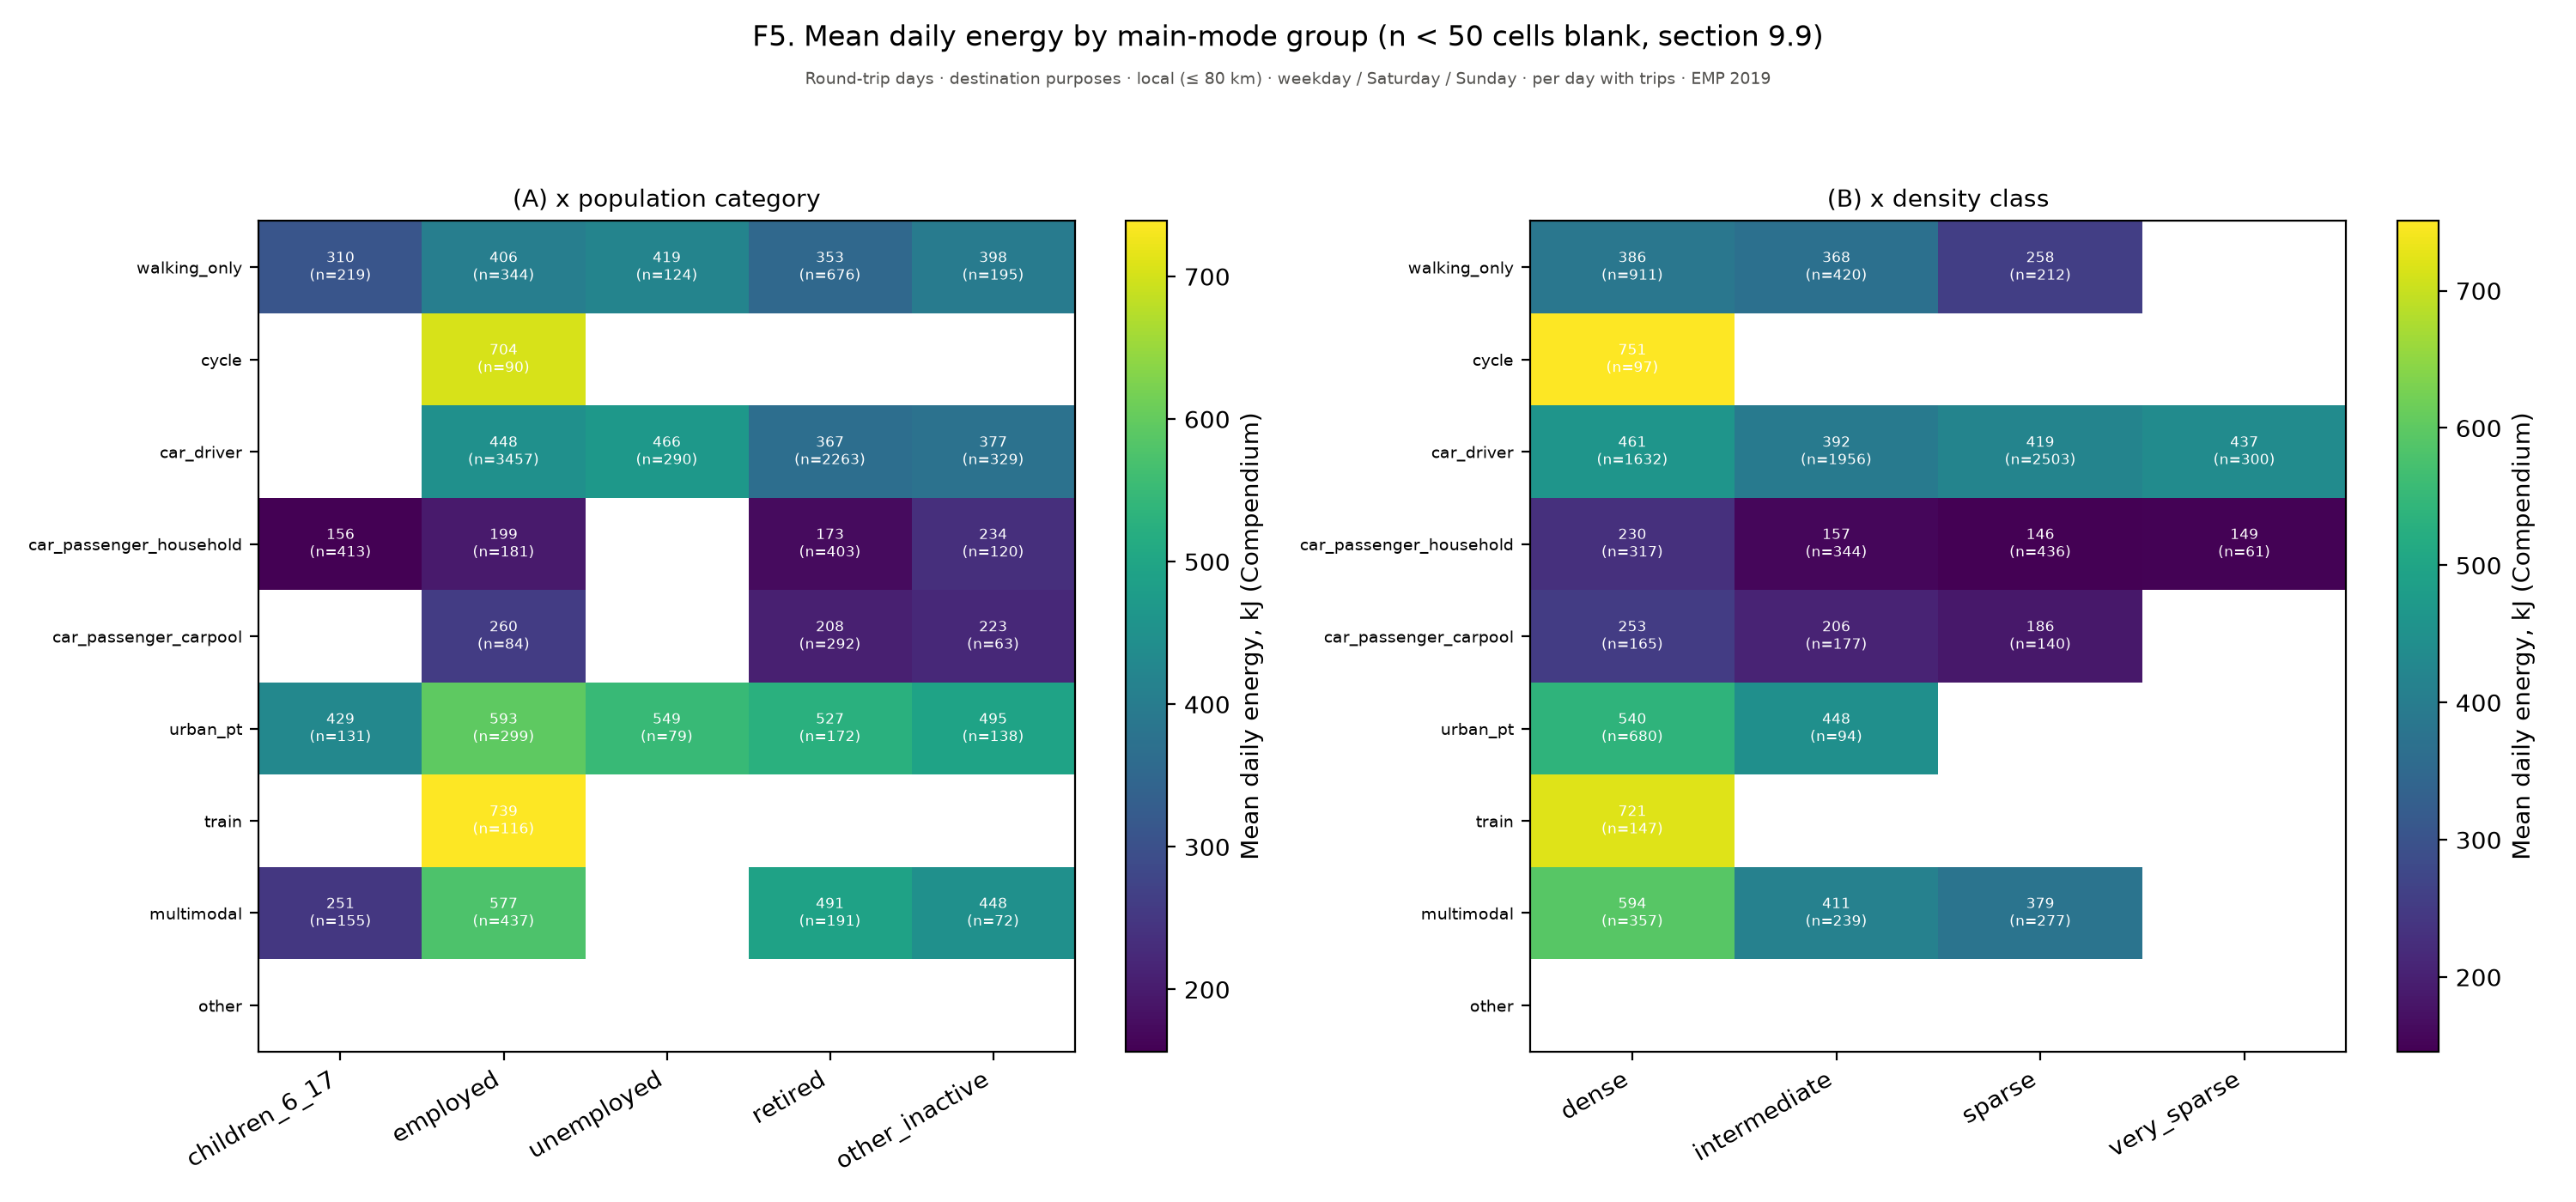

Data behind this chart, as committed beside it:
figure, panel, scope, survey, group, subgroup, quantity, unit, days, basis, n, mean, ci_low, ci_high, median, p25, p75, ratio, ratio_ci_low, ratio_ci_high
f05_heatmaps, (A) x population category, Round-trip days · destination purposes ·…, EMP 2019, Children 6–17, , (A) x population category, , weekday / Saturday / Sunday, per day with trips, 155, , , , , , , , , 
f05_heatmaps, (A) x population category, Round-trip days · destination purposes ·…, EMP 2019, Employed, , (A) x population category, , weekday / Saturday / Sunday, per day with trips, 437, , , , , , , , , 
f05_heatmaps, (A) x population category, Round-trip days · destination purposes ·…, EMP 2019, Unemployed, , (A) x population category, , weekday / Saturday / Sunday, per day with trips, 79, , , , , , , , , 
f05_heatmaps, (A) x population category, Round-trip days · destination purposes ·…, EMP 2019, Retired, , (A) x population category, , weekday / Saturday / Sunday, per day with trips, 191, , , , , , , , , 
f05_heatmaps, (A) x population category, Round-trip days · destination purposes ·…, EMP 2019, Other inactive, , (A) x population category, , weekday / Saturday / Sunday, per day with trips, 72, , , , , , , , , 
f05_heatmaps, (A) x population category, Round-trip days · destination purposes ·…, EMP 2019, walking_only, children_6_17, (A) x population category, , weekday / Saturday / Sunday, per day with trips, , 310, , , , , , , , 
f05_heatmaps, (A) x population category, Round-trip days · destination purposes ·…, EMP 2019, walking_only, employed, (A) x population category, , weekday / Saturday / Sunday, per day with trips, , 405.8, , , , , , , , 
f05_heatmaps, (A) x population category, Round-trip days · destination purposes ·…, EMP 2019, walking_only, unemployed, (A) x population category, , weekday / Saturday / Sunday, per day with trips, , 418.8, , , , , , , , 
f05_heatmaps, (A) x population category, Round-trip days · destination purposes ·…, EMP 2019, walking_only, retired, (A) x population category, , weekday / Saturday / Sunday, per day with trips, , 353, , , , , , , , 
f05_heatmaps, (A) x population category, Round-trip days · destination purposes ·…, EMP 2019, walking_only, other_inactive, (A) x population category, , weekday / Saturday / Sunday, per day with trips, , 398.4, , , , , , , , 
f05_heatmaps, (A) x population category, Round-trip days · destination purposes ·…, EMP 2019, cycle, children_6_17, (A) x population category, , weekday / Saturday / Sunday, per day with trips, , , , , , , , , , 
f05_heatmaps, (A) x population category, Round-trip days · destination purposes ·…, EMP 2019, cycle, employed, (A) x population category, , weekday / Saturday / Sunday, per day with trips, , 703.7, , , , , , , , 
f05_heatmaps, (A) x population category, Round-trip days · destination purposes ·…, EMP 2019, cycle, unemployed, (A) x population category, , weekday / Saturday / Sunday, per day with trips, , , , , , , , , , 
f05_heatmaps, (A) x population category, Round-trip days · destination purposes ·…, EMP 2019, cycle, retired, (A) x population category, , weekday / Saturday / Sunday, per day with trips, , , , , , , , , , 
f05_heatmaps, (A) x population category, Round-trip days · destination purposes ·…, EMP 2019, cycle, other_inactive, (A) x population category, , weekday / Saturday / Sunday, per day with trips, , , , , , , , , , 
f05_heatmaps, (A) x population category, Round-trip days · destination purposes ·…, EMP 2019, car_driver, children_6_17, (A) x population category, , weekday / Saturday / Sunday, per day with trips, , , , , , , , , , 
f05_heatmaps, (A) x population category, Round-trip days · destination purposes ·…, EMP 2019, car_driver, employed, (A) x population category, , weekday / Saturday / Sunday, per day with trips, , 448.3, , , , , , , , 
f05_heatmaps, (A) x population category, Round-trip days · destination purposes ·…, EMP 2019, car_driver, unemployed, (A) x population category, , weekday / Saturday / Sunday, per day with trips, , 466, , , , , , , , 
f05_heatmaps, (A) x population category, Round-trip days · destination purposes ·…, EMP 2019, car_driver, retired, (A) x population category, , weekday / Saturday / Sunday, per day with trips, , 367.4, , , , , , , , 
f05_heatmaps, (A) x population category, Round-trip days · destination purposes ·…, EMP 2019, car_driver, other_inactive, (A) x population category, , weekday / Saturday / Sunday, per day with trips, , 377.1, , , , , , , , 
f05_heatmaps, (A) x population category, Round-trip days · destination purposes ·…, EMP 2019, car_passenger_household, children_6_17, (A) x population category, , weekday / Saturday / Sunday, per day with trips, , 156.4, , , , , , , , 
f05_heatmaps, (A) x population category, Round-trip days · destination purposes ·…, EMP 2019, car_passenger_household, employed, (A) x population category, , weekday / Saturday / Sunday, per day with trips, , 198.6, , , , , , , , 
f05_heatmaps, (A) x population category, Round-trip days · destination purposes ·…, EMP 2019, car_passenger_household, unemployed, (A) x population category, , weekday / Saturday / Sunday, per day with trips, , , , , , , , , , 
f05_heatmaps, (A) x population category, Round-trip days · destination purposes ·…, EMP 2019, car_passenger_household, retired, (A) x population category, , weekday / Saturday / Sunday, per day with trips, , 172.5, , , , , , , , 
f05_heatmaps, (A) x population category, Round-trip days · destination purposes ·…, EMP 2019, car_passenger_household, other_inactive, (A) x population category, , weekday / Saturday / Sunday, per day with trips, , 234.4, , , , , , , , 
f05_heatmaps, (A) x population category, Round-trip days · destination purposes ·…, EMP 2019, car_passenger_carpool, children_6_17, (A) x population category, , weekday / Saturday / Sunday, per day with trips, , , , , , , , , , 
f05_heatmaps, (A) x population category, Round-trip days · destination purposes ·…, EMP 2019, car_passenger_carpool, employed, (A) x population category, , weekday / Saturday / Sunday, per day with trips, , 260.2, , , , , , , , 
f05_heatmaps, (A) x population category, Round-trip days · destination purposes ·…, EMP 2019, car_passenger_carpool, unemployed, (A) x population category, , weekday / Saturday / Sunday, per day with trips, , , , , , , , , , 
f05_heatmaps, (A) x population category, Round-trip days · destination purposes ·…, EMP 2019, car_passenger_carpool, retired, (A) x population category, , weekday / Saturday / Sunday, per day with trips, , 207.8, , , , , , , , 
f05_heatmaps, (A) x population category, Round-trip days · destination purposes ·…, EMP 2019, car_passenger_carpool, other_inactive, (A) x population category, , weekday / Saturday / Sunday, per day with trips, , 223, , , , , , , , 
f05_heatmaps, (A) x population category, Round-trip days · destination purposes ·…, EMP 2019, urban_pt, children_6_17, (A) x population category, , weekday / Saturday / Sunday, per day with trips, , 428.9, , , , , , , , 
f05_heatmaps, (A) x population category, Round-trip days · destination purposes ·…, EMP 2019, urban_pt, employed, (A) x population category, , weekday / Saturday / Sunday, per day with trips, , 593.5, , , , , , , , 
f05_heatmaps, (A) x population category, Round-trip days · destination purposes ·…, EMP 2019, urban_pt, unemployed, (A) x population category, , weekday / Saturday / Sunday, per day with trips, , 548.6, , , , , , , , 
f05_heatmaps, (A) x population category, Round-trip days · destination purposes ·…, EMP 2019, urban_pt, retired, (A) x population category, , weekday / Saturday / Sunday, per day with trips, , 526.7, , , , , , , , 
f05_heatmaps, (A) x population category, Round-trip days · destination purposes ·…, EMP 2019, urban_pt, other_inactive, (A) x population category, , weekday / Saturday / Sunday, per day with trips, , 494.6, , , , , , , , 
f05_heatmaps, (A) x population category, Round-trip days · destination purposes ·…, EMP 2019, train, children_6_17, (A) x population category, , weekday / Saturday / Sunday, per day with trips, , , , , , , , , , 
f05_heatmaps, (A) x population category, Round-trip days · destination purposes ·…, EMP 2019, train, employed, (A) x population category, , weekday / Saturday / Sunday, per day with trips, , 739, , , , , , , , 
f05_heatmaps, (A) x population category, Round-trip days · destination purposes ·…, EMP 2019, train, unemployed, (A) x population category, , weekday / Saturday / Sunday, per day with trips, , , , , , , , , , 
f05_heatmaps, (A) x population category, Round-trip days · destination purposes ·…, EMP 2019, train, retired, (A) x population category, , weekday / Saturday / Sunday, per day with trips, , , , , , , , , , 
f05_heatmaps, (A) x population category, Round-trip days · destination purposes ·…, EMP 2019, train, other_inactive, (A) x population category, , weekday / Saturday / Sunday, per day with trips, , , , , , , , , , 
f05_heatmaps, (A) x population category, Round-trip days · destination purposes ·…, EMP 2019, multimodal, children_6_17, (A) x population category, , weekday / Saturday / Sunday, per day with trips, , 251.1, , , , , , , , 
f05_heatmaps, (A) x population category, Round-trip days · destination purposes ·…, EMP 2019, multimodal, employed, (A) x population category, , weekday / Saturday / Sunday, per day with trips, , 576.5, , , , , , , , 
f05_heatmaps, (A) x population category, Round-trip days · destination purposes ·…, EMP 2019, multimodal, unemployed, (A) x population category, , weekday / Saturday / Sunday, per day with trips, , , , , , , , , , 
f05_heatmaps, (A) x population category, Round-trip days · destination purposes ·…, EMP 2019, multimodal, retired, (A) x population category, , weekday / Saturday / Sunday, per day with trips, , 491, , , , , , , , 
f05_heatmaps, (A) x population category, Round-trip days · destination purposes ·…, EMP 2019, multimodal, other_inactive, (A) x population category, , weekday / Saturday / Sunday, per day with trips, , 447.9, , , , , , , , 
f05_heatmaps, (A) x population category, Round-trip days · destination purposes ·…, EMP 2019, other, children_6_17, (A) x population category, , weekday / Saturday / Sunday, per day with trips, , , , , , , , , , 
f05_heatmaps, (A) x population category, Round-trip days · destination purposes ·…, EMP 2019, other, employed, (A) x population category, , weekday / Saturday / Sunday, per day with trips, , , , , , , , , , 
f05_heatmaps, (A) x population category, Round-trip days · destination purposes ·…, EMP 2019, other, unemployed, (A) x population category, , weekday / Saturday / Sunday, per day with trips, , , , , , , , , , 
f05_heatmaps, (A) x population category, Round-trip days · destination purposes ·…, EMP 2019, other, retired, (A) x population category, , weekday / Saturday / Sunday, per day with trips, , , , , , , , , , 
f05_heatmaps, (A) x population category, Round-trip days · destination purposes ·…, EMP 2019, other, other_inactive, (A) x population category, , weekday / Saturday / Sunday, per day with trips, , , , , , , , , , 
f05_heatmaps, (B) x density class, Round-trip days · destination purposes ·…, EMP 2019, Dense, , (B) x density class, , weekday / Saturday / Sunday, per day with trips, 357, , , , , , , , , 
f05_heatmaps, (B) x density class, Round-trip days · destination purposes ·…, EMP 2019, Intermediate, , (B) x density class, , weekday / Saturday / Sunday, per day with trips, 239, , , , , , , , , 
f05_heatmaps, (B) x density class, Round-trip days · destination purposes ·…, EMP 2019, Sparse, , (B) x density class, , weekday / Saturday / Sunday, per day with trips, 277, , , , , , , , , 
f05_heatmaps, (B) x density class, Round-trip days · destination purposes ·…, EMP 2019, Very sparse, , (B) x density class, , weekday / Saturday / Sunday, per day with trips, 61, , , , , , , , , 
f05_heatmaps, (B) x density class, Round-trip days · destination purposes ·…, EMP 2019, walking_only, dense, (B) x density class, , weekday / Saturday / Sunday, per day with trips, , 385.8, , , , , , , , 
f05_heatmaps, (B) x density class, Round-trip days · destination purposes ·…, EMP 2019, walking_only, intermediate, (B) x density class, , weekday / Saturday / Sunday, per day with trips, , 368.2, , , , , , , , 
f05_heatmaps, (B) x density class, Round-trip days · destination purposes ·…, EMP 2019, walking_only, sparse, (B) x density class, , weekday / Saturday / Sunday, per day with trips, , 258.1, , , , , , , , 
f05_heatmaps, (B) x density class, Round-trip days · destination purposes ·…, EMP 2019, walking_only, very_sparse, (B) x density class, , weekday / Saturday / Sunday, per day with trips, , , , , , , , , , 
f05_heatmaps, (B) x density class, Round-trip days · destination purposes ·…, EMP 2019, cycle, dense, (B) x density class, , weekday / Saturday / Sunday, per day with trips, , 750.8, , , , , , , , 
f05_heatmaps, (B) x density class, Round-trip days · destination purposes ·…, EMP 2019, cycle, intermediate, (B) x density class, , weekday / Saturday / Sunday, per day with trips, , , , , , , , , , 
... 32 more rows
